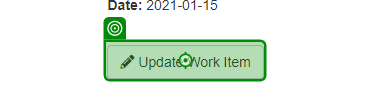
Task: ref execrise producer
Workflow: System1_updateWorkItems

Step 1: click on the button 'Update Work Item' in window 'ACME System 1 - Work Items' (msedge.exe)

Step 2: Use Browser Edge: ACME System 1 (msedge.exe) (no picture)

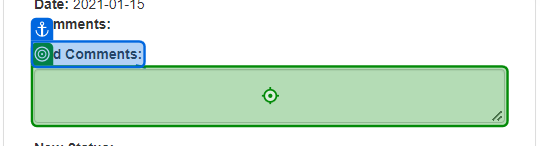
Step 3: type [in_comment] into the text box in window 'ACME System 1' (msedge.exe)

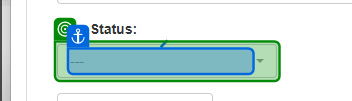
Step 4: select [in_status] in the button in window 'ACME System 1' (msedge.exe)

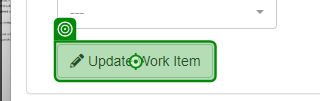
Step 5: click on the button in window 'ACME System 1' (msedge.exe)

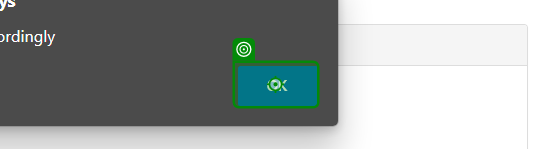
Step 6: click on the push button in window 'ACME System 1 - Personal - Microsoft Edge' (msedge.exe)
